Run: headless pygame with SDL's dummy video driver; simulated clock (each Clock.tick advances the game by its frame time, no real sleeping); random seed 0; keys injected as events and as key.get_pressed() state; no mouse input; restart key SPACE tapped at the start of phases 3 and 4.
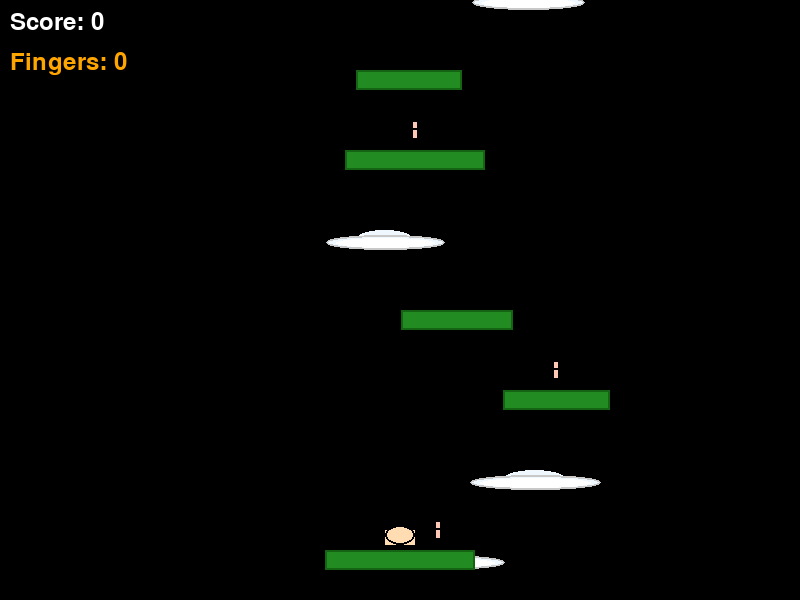
Frame 1 of 4 · flips 1–60 · no input
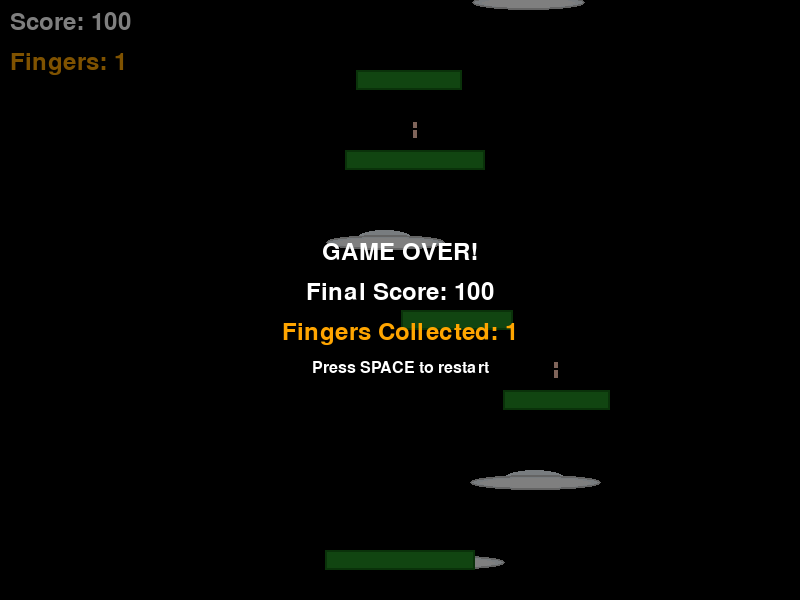
Frame 2 of 4 · flips 61–180 · tapped SPACE, RETURN · held RIGHT (→), D
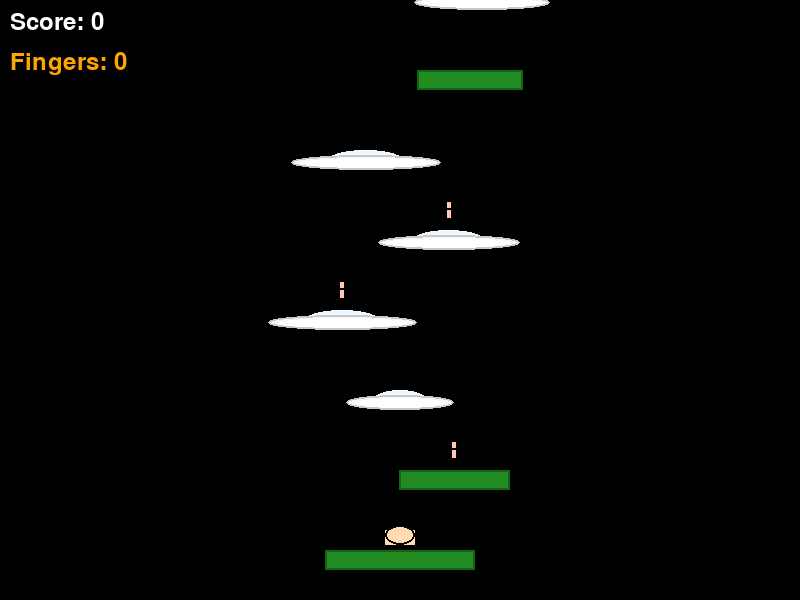
Frame 3 of 4 · flips 181–300 · tapped SPACE · held DOWN (↓), S
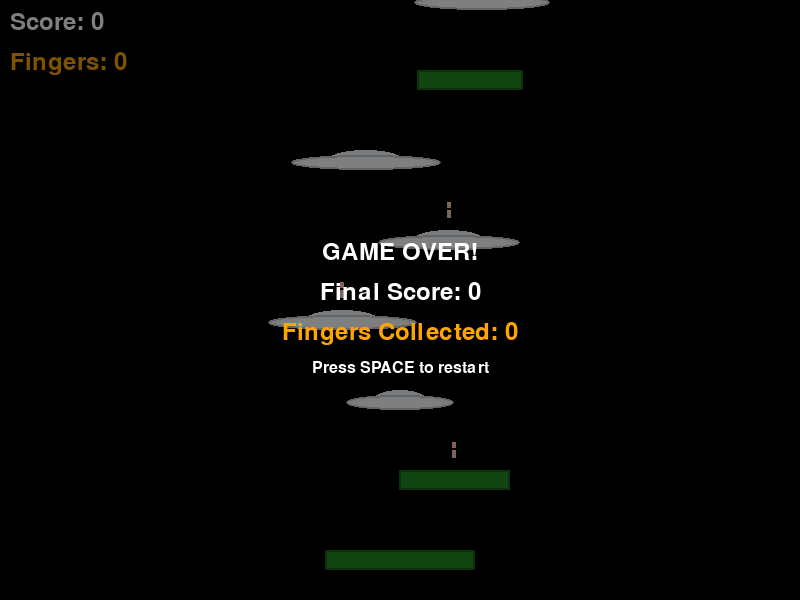
Frame 4 of 4 · flips 301–420 · tapped SPACE · held LEFT (←), A, UP (↑), W

The pygame program that drew these frames:

import math
import random

from pygame import init, K_LEFT, K_w, K_ESCAPE, display, QUIT, draw, K_a, K_UP, Surface, K_d, K_SPACE, SRCALPHA, sprite, \
    KEYDOWN, quit, time, event, K_RIGHT, key, font
from pygame.draw import rect, ellipse
from pygame.sprite import Sprite

init()

SCREEN_WIDTH = 800
SCREEN_HEIGHT = 600
FPS = 60

SKY_BLUE = (135, 206, 235)
WHITE = (255, 255, 255)
CLOUD_COLOR = (240, 248, 255)
PLATFORM_COLOR = (34, 139, 34)
FINGER_COLOR = (255, 200, 180)
BLACK = (0, 0, 0)
ORANGE = (255, 165, 0)


class Player(sprite.Sprite):
    def __init__(self):
        super().__init__()
        self.fingers_collected = 0
        self.image = Surface((50, 50), SRCALPHA)
        self.rect = self.image.get_rect()
        self.rect.center = (SCREEN_WIDTH // 2, SCREEN_HEIGHT - 100)
        self.last_platform = None
        self.vel_y = 0
        self.vel_x = 0
        self.on_ground = False
        self.jump_power = -15
        self.gravity = 0.8
        self.update_sprite()

    def update_sprite(self):
        self.image.fill((0, 0, 0, 0))

        palm_color = (255, 220, 177)
        ellipse(self.image, palm_color, (10, 25, 30, 20))
        rect(self.image, palm_color, (10, 30, 30, 15))

        finger_positions = [
            (13, 15),  # Thumb
            (20, 10),  # Index
            (25, 8),  # Middle
            (30, 10),  # Ring
            (35, 15),  # Pinky
        ]

        for i in range(min(self.fingers_collected, 5)):
            x, y = finger_positions[i]
            if i == 0:  # Thumb
                rect(self.image, FINGER_COLOR, (x, y, 4, 12))
            else:
                rect(self.image, FINGER_COLOR, (x, y, 3, 15))

        ellipse(self.image, BLACK, (10, 25, 30, 20), 2)

    def update(self):
        keys = key.get_pressed()
        self.vel_x = 0
        if keys[K_LEFT] or keys[K_a]:
            self.vel_x = -5
        if keys[K_RIGHT] or keys[K_d]:
            self.vel_x = 5

        self.vel_y += self.gravity

        if self.vel_y > 20:
            self.vel_y = 20

        self.rect.x += self.vel_x
        self.rect.y += self.vel_y

        if self.rect.right < 0:
            self.rect.left = SCREEN_WIDTH
        elif self.rect.left > SCREEN_WIDTH:
            self.rect.right = 0

        # Check if fell off screen
        if self.rect.top > SCREEN_HEIGHT:
            return True

        return False

    def jump(self):
        if self.on_ground:
            self.vel_y = self.jump_power
            self.on_ground = False

    def collect_finger(self):
        if self.fingers_collected == 5:
            return
        self.fingers_collected = self.fingers_collected + 1
        self.gravity -= 0.05
        self.update_sprite()


class Platform(Sprite):
    def __init__(self, player, x, y, width, platform_type="cloud"):
        super().__init__()
        self.width = width
        self.height = 20
        self.type = platform_type
        self.image = Surface((width, self.height), SRCALPHA)
        self.rect = self.image.get_rect()
        self.rect.x = x if x > 0 else (x - SCREEN_WIDTH + 150 if x > SCREEN_WIDTH -150 else SCREEN_WIDTH - 150 - x - width)
        self.rect.y = y
        player.last_platform = self
        self.draw_platform()

    def draw_platform(self):
        if self.type == "cloud":
            ellipse(self.image, CLOUD_COLOR, (0, 5, self.width, 15))
            ellipse(self.image, CLOUD_COLOR, (self.width // 4, 0, self.width // 2, 20))
            ellipse(self.image, WHITE, (10, 8, self.width - 20, 10))
            ellipse(self.image, (200, 200, 200), (0, 5, self.width, 15), 2)
        else:
            rect(self.image, PLATFORM_COLOR, (0, 0, self.width, self.height))
            rect(self.image, (20, 100, 20), (0, 0, self.width, self.height), 2)

    def update(self, scroll_speed):
        self.rect.y += scroll_speed


class Finger(sprite.Sprite):
    def __init__(self, x, y):
        super().__init__()
        self.image = Surface((20, 30), SRCALPHA)
        self.rect = self.image.get_rect()
        self.rect.x = x
        self.rect.y = y
        self.float_offset = random.randint(0, 100)
        self.draw_finger()

    def draw_finger(self):
        rect(self.image, FINGER_COLOR, (6, 5, 8, 20))
        ellipse(self.image, FINGER_COLOR, (4, 3, 12, 12))
        rect(self.image, BLACK, (6, 5, 8, 20), 2)
        ellipse(self.image, BLACK, (4, 3, 12, 12), 2)

    def update(self, scroll_speed, game_time):
        self.rect.y += scroll_speed
        self.rect.y += math.sin((game_time + self.float_offset) / 10) * 0.5


class Game:
    def __init__(self):
        self.screen = display.set_mode((SCREEN_WIDTH, SCREEN_HEIGHT))
        display.set_caption("HandMan - Collect the Fingers!")
        self.clock = time.Clock()
        self.font = font.Font(None, 36)
        self.small_font = font.Font(None, 24)
        self.reset_game()

    def reset_game(self):
        self.player = Player()
        self.platforms = sprite.Group()
        self.fingers = sprite.Group()
        self.all_sprites = sprite.Group()
        self.all_sprites.add(self.player)

        self.scroll_speed = 0
        self.game_time = 0
        self.score = 0
        self.running = True
        self.game_over = False
        self.show_hitboxes = False
        start_platform = Platform(self.player, SCREEN_WIDTH // 2 - 75, SCREEN_HEIGHT - 50, 150, "grass")
        for i in range(9):
            self.spawn_platform(y=SCREEN_HEIGHT - i * 80 - 50)

        self.platforms.add(start_platform)
        self.all_sprites.add(start_platform)

    def spawn_platform(self, y=-20):
        base_x = 0
        if self.player.last_platform is not None:
            base_x = self.player.last_platform.rect.x
        x = random.randint(-150, 150) + base_x
        y += self.player.fingers_collected
        width = random.randint(80, 150)
        platform_type = random.choice(["cloud", "cloud", "grass"])
        platform = Platform(self.player, x, y, width, platform_type)
        self.platforms.add(platform)
        self.all_sprites.add(platform)

        if random.random() < 0.4:  # 40% chance
            finger_x = x + width // 2 - 10
            finger_y = y - 35
            finger = Finger(finger_x, finger_y)
            self.fingers.add(finger)
            self.all_sprites.add(finger)

    def handle_events(self):
        for e in event.get():
            if e.type == QUIT:
                self.running = False
            elif e.type == KEYDOWN:
                if e.key in (K_SPACE, K_UP, K_w):
                    if not self.game_over:
                        self.player.jump()
                    else:
                        self.reset_game()
                elif e.key == K_ESCAPE:
                    self.running = False
                elif e.key == ord('h'):
                    self.show_hitboxes = not self.show_hitboxes

    def update(self):
        if self.game_over:
            return

        self.game_time += 1

        game_over = self.player.update()
        if game_over:
            self.game_over = True
            return

        self.player.on_ground = False

        if self.player.vel_y > 0:
            for platform in self.platforms:
                if self.player.rect.colliderect(platform.rect):
                    if platform.type == "cloud":
                        if self.player.rect.bottom <= platform.rect.top + 10:
                            self.player.rect.bottom = platform.rect.top
                            self.player.vel_y = 0
                            self.player.on_ground = True
                    elif platform.type == "grass":
                        if self.player.rect.bottom <= platform.rect.bottom:
                            self.player.rect.bottom = platform.rect.top
                            self.player.vel_y = 0
                            self.player.on_ground = True

        for platform in self.platforms:
            if platform.type == "grass" and self.player.rect.colliderect(platform.rect):
                if self.player.vel_y < 0 and self.player.rect.top < platform.rect.bottom:
                    self.player.rect.top = platform.rect.bottom
                    self.player.vel_y = 0

        if self.player.rect.top < SCREEN_HEIGHT // 3:
            scroll = (SCREEN_HEIGHT // 3 - self.player.rect.top) * 0.1
            self.scroll_speed = scroll
            self.player.rect.y += scroll
            self.score += int(scroll)
        else:
            self.scroll_speed = 0

        for platform in self.platforms:
            platform.update(self.scroll_speed)
            if platform.rect.top > SCREEN_HEIGHT:
                platform.kill()

        for finger in self.fingers:
            finger.update(self.scroll_speed, self.game_time)
            if finger.rect.top > SCREEN_HEIGHT:
                finger.kill()
            if finger.rect.colliderect(self.player.rect):
                self.player.collect_finger()
                finger.kill()
                self.score += 100

        if len(self.platforms) < 10:
            self.spawn_platform()

    def draw(self):
        self.screen.fill(BLACK)

        self.all_sprites.draw(self.screen)

        if self.show_hitboxes:
            draw.rect(self.screen, (255, 0, 0), self.player.rect, 2)

            for platform in self.platforms:
                draw.rect(self.screen, (0, 255, 0), platform.rect, 2)

            for finger in self.fingers:
                draw.rect(self.screen, (255, 255, 0), finger.rect, 2)

        score_text = self.font.render(f"Score: {self.score}", True, WHITE)
        self.screen.blit(score_text, (10, 10))

        fingers_text = self.font.render(f"Fingers: {self.player.fingers_collected}", True, ORANGE)
        self.screen.blit(fingers_text, (10, 50))

        controls_text = self.small_font.render("SPACE/UP: Jump | LEFT/RIGHT: Move", True, BLACK)
        self.screen.blit(controls_text, (10, SCREEN_HEIGHT - 30))

        if self.game_over:
            overlay = Surface((SCREEN_WIDTH, SCREEN_HEIGHT))
            overlay.set_alpha(128)
            overlay.fill(BLACK)
            self.screen.blit(overlay, (0, 0))

            game_over_text = self.font.render("GAME OVER!", True, WHITE)
            final_score_text = self.font.render(f"Final Score: {self.score}", True, WHITE)
            fingers_collected_text = self.font.render(f"Fingers Collected: {self.player.fingers_collected}", True,
                                                      ORANGE)
            restart_text = self.small_font.render("Press SPACE to restart", True, WHITE)

            self.screen.blit(game_over_text,
                             (SCREEN_WIDTH // 2 - game_over_text.get_width() // 2, SCREEN_HEIGHT // 2 - 60))
            self.screen.blit(final_score_text,
                             (SCREEN_WIDTH // 2 - final_score_text.get_width() // 2, SCREEN_HEIGHT // 2 - 20))
            self.screen.blit(fingers_collected_text,
                             (SCREEN_WIDTH // 2 - fingers_collected_text.get_width() // 2, SCREEN_HEIGHT // 2 + 20))
            self.screen.blit(restart_text, (SCREEN_WIDTH // 2 - restart_text.get_width() // 2, SCREEN_HEIGHT // 2 + 60))

        display.flip()

    def run(self):
        while self.running:
            self.handle_events()
            self.update()
            self.draw()
            self.clock.tick(FPS)

        quit()


if __name__ == "__main__":
    game = Game()
    game.run()
